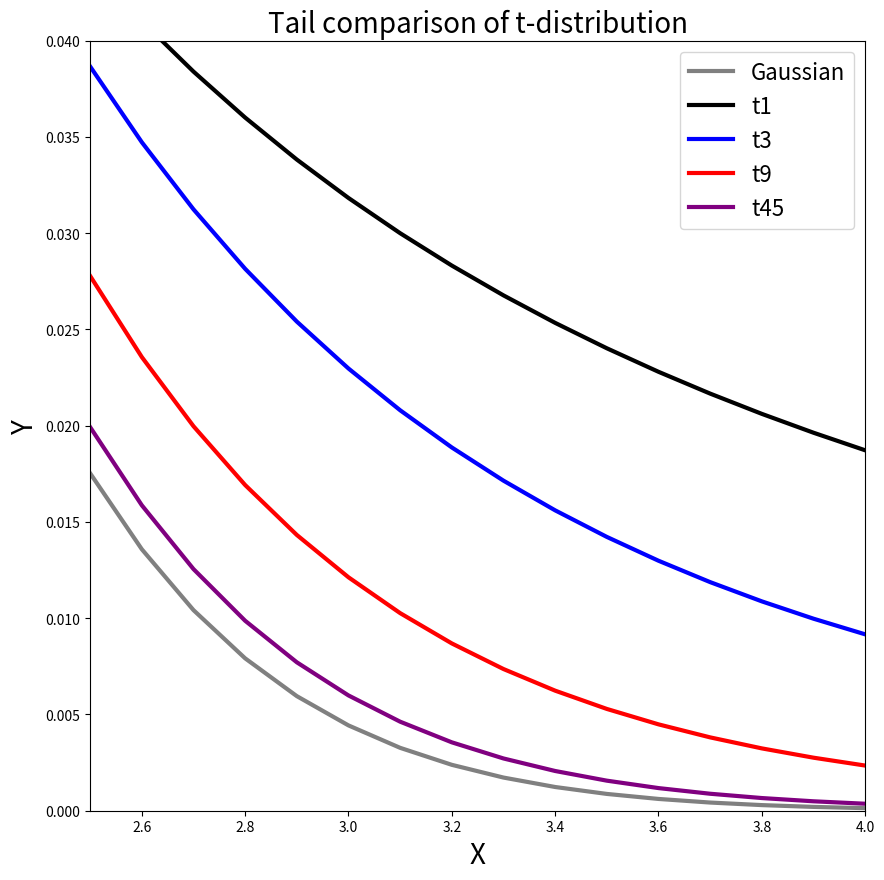

The script that saved this image:
# works on numpy 1.23.5, matplotlib 3.6.2 and scipy 1.10.0
import numpy as np
import matplotlib.pyplot as plt
from scipy.stats import t, norm

xx = np.arange(2.5, 4.1, 0.1)

fig, ax = plt.subplots(1,1,figsize=(10,10))

ax.plot(xx, norm.pdf(xx), 'grey', lw=3, label='Gaussian')
ax.plot(xx, t.pdf(xx, 1), 'black', lw=3, label='t1')
ax.plot(xx, t.pdf(xx, 3), 'blue', lw=3, label='t3')
ax.plot(xx, t.pdf(xx, 9), 'red', lw=3, label='t9')
ax.plot(xx, t.pdf(xx, 45), 'purple', lw=3, label='t45')

ax.set_xlim([2.5, 4])
ax.set_ylim([0, 0.04])
ax.set_xlabel('X', fontsize=20)
ax.set_ylabel('Y', fontsize=20)
ax.set_title('Tail comparison of t-distribution', fontsize=20)
ax.legend(loc='upper right', fontsize=16)

plt.show()
